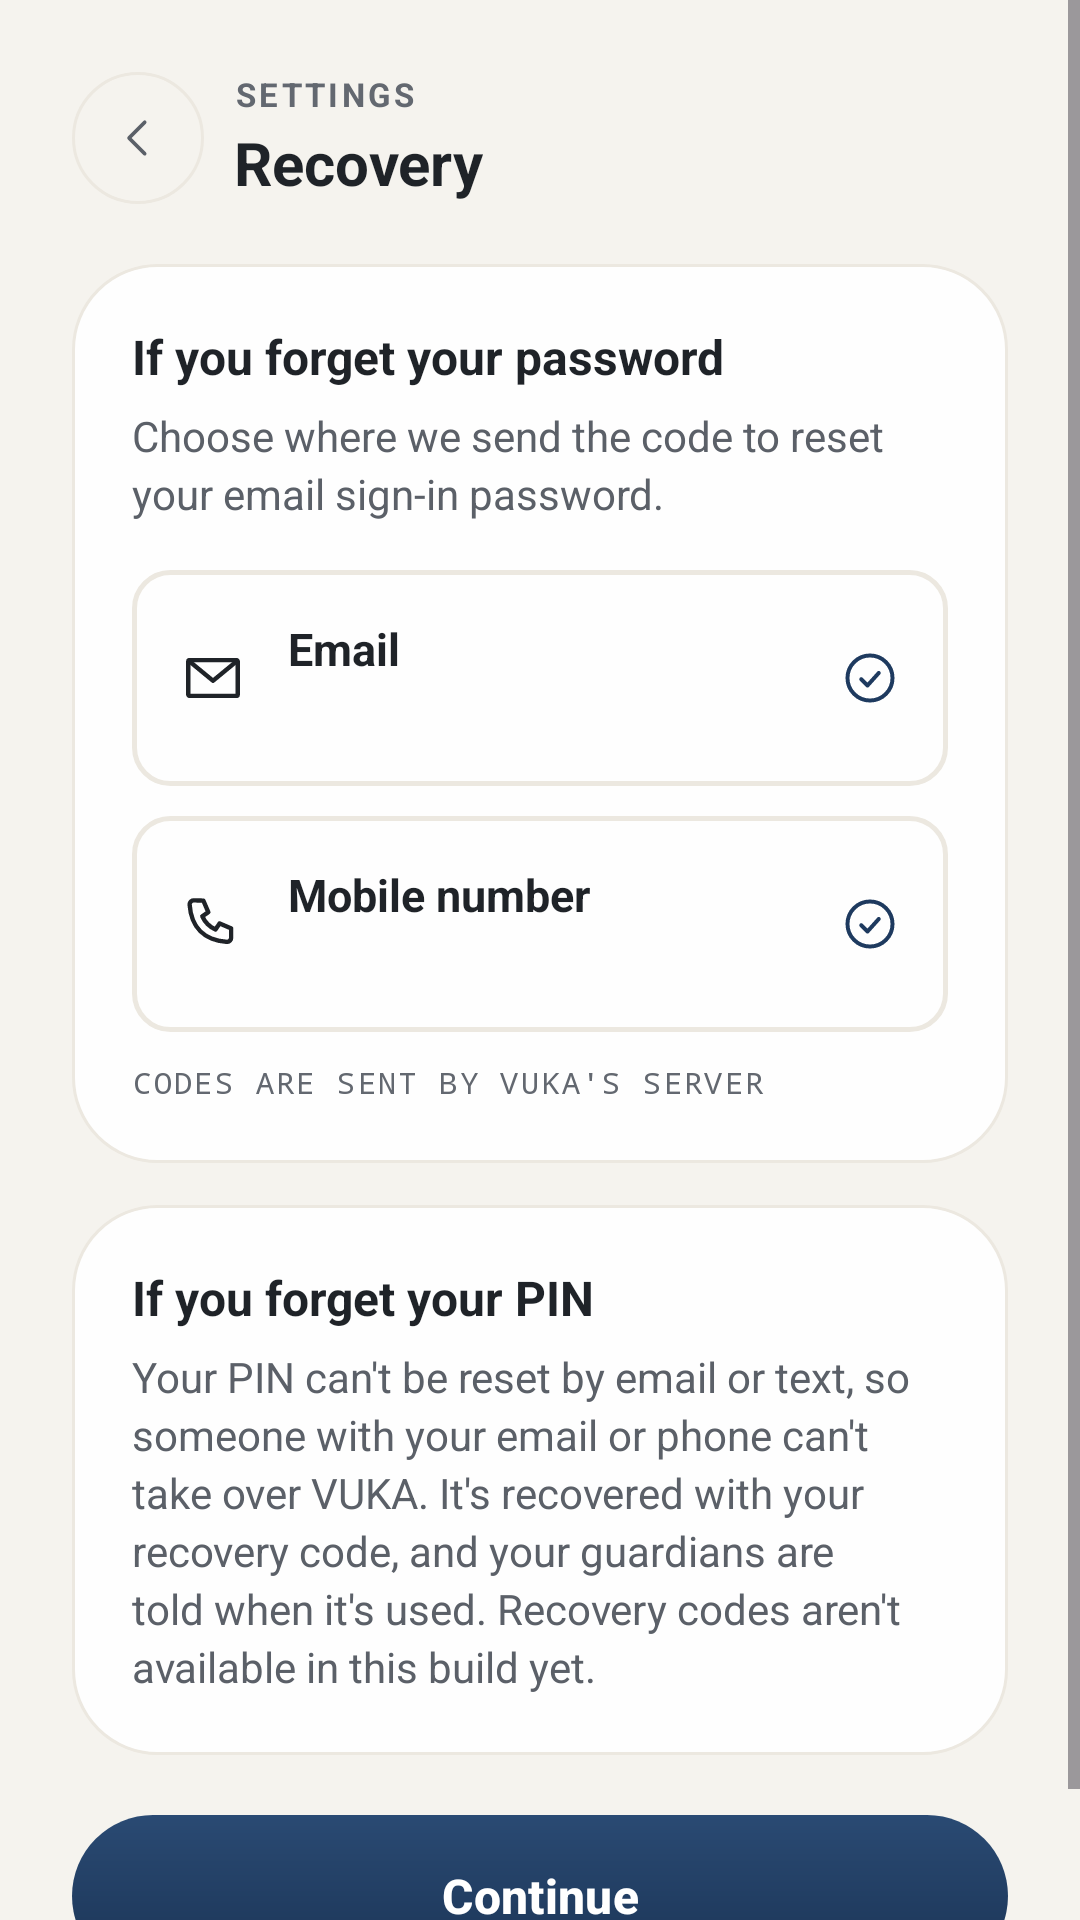

Here is an Android app screen rendered from its layout file. Give the layout XML and the strings, colors and styles it references.
<!-- AndroidManifest.xml: application theme Theme.MyApplication -->
<!-- res/layout/fragment_recovery.xml -->
<?xml version="1.0" encoding="utf-8"?>
<ScrollView xmlns:android="http://schemas.android.com/apk/res/android"
    xmlns:app="http://schemas.android.com/apk/res-auto"
    android:layout_width="match_parent"
    android:layout_height="match_parent"
    android:background="?attr/vukaBgBase"
    android:fillViewport="true">

    <LinearLayout
        android:layout_width="match_parent"
        android:layout_height="wrap_content"
        android:orientation="vertical"
        android:paddingStart="24dp"
        android:paddingEnd="24dp"
        android:paddingTop="24dp"
        android:paddingBottom="28dp">

        <LinearLayout
            android:layout_width="match_parent"
            android:layout_height="wrap_content"
            android:gravity="center_vertical"
            android:orientation="horizontal">

            <ImageView
                android:id="@+id/btnBack"
                android:layout_width="44dp"
                android:layout_height="44dp"
                android:background="@drawable/bg_back_button"
                android:contentDescription="Back"
                android:padding="13dp"
                android:src="@drawable/ic_caret_left"
                app:tint="@color/vuka_text_secondary" />

            <LinearLayout
                android:layout_width="0dp"
                android:layout_height="wrap_content"
                android:layout_marginStart="10dp"
                android:layout_weight="1"
                android:orientation="vertical">

                <TextView
                    android:layout_width="wrap_content"
                    android:layout_height="wrap_content"
                    android:letterSpacing="0.1"
                    android:text="SETTINGS"
                    android:textColor="@color/vuka_text_dim"
                    android:textSize="11sp"
                    android:textStyle="bold" />

                <TextView
                    android:layout_width="wrap_content"
                    android:layout_height="wrap_content"
                    android:layout_marginTop="2dp"
                    android:accessibilityHeading="true"
                    android:text="Recovery"
                    android:textColor="@color/vuka_text_title"
                    android:textSize="20sp"
                    android:textStyle="bold" />
            </LinearLayout>
        </LinearLayout>

        
        <LinearLayout
            android:layout_width="match_parent"
            android:layout_height="wrap_content"
            android:layout_marginTop="20dp"
            android:background="@drawable/bg_glass_card"
            android:orientation="vertical"
            android:padding="20dp">

            <TextView
                android:layout_width="wrap_content"
                android:layout_height="wrap_content"
                android:text="If you forget your password"
                android:textColor="@color/vuka_text_title"
                android:textSize="16sp"
                android:textStyle="bold" />

            <TextView
                android:id="@+id/tvIntro"
                android:layout_width="match_parent"
                android:layout_height="wrap_content"
                android:layout_marginTop="6dp"
                android:lineSpacingExtra="3dp"
                android:text="Choose where we send the code to reset your email sign-in password."
                android:textColor="@color/vuka_text_secondary"
                android:textSize="14sp" />

            <LinearLayout
                android:id="@+id/cardEmail"
                android:layout_width="match_parent"
                android:layout_height="wrap_content"
                android:layout_marginTop="16dp"
                android:background="@drawable/bg_tab_inactive"
                android:foreground="?attr/selectableItemBackground"
                android:gravity="center_vertical"
                android:orientation="horizontal"
                android:padding="16dp">

                <ImageView
                    android:layout_width="22dp"
                    android:layout_height="22dp"
                    android:importantForAccessibility="no"
                    android:src="@drawable/ic_mail"
                    app:tint="@color/vuka_text_title" />

                <LinearLayout
                    android:layout_width="0dp"
                    android:layout_height="wrap_content"
                    android:layout_marginStart="14dp"
                    android:layout_weight="1"
                    android:orientation="vertical">

                    <TextView
                        android:layout_width="wrap_content"
                        android:layout_height="wrap_content"
                        android:text="Email"
                        android:textColor="@color/vuka_text_title"
                        android:textSize="15sp"
                        android:textStyle="bold" />

                    <TextView
                        android:id="@+id/tvEmailValue"
                        android:layout_width="wrap_content"
                        android:layout_height="wrap_content"
                        android:layout_marginTop="2dp"
                        android:fontFamily="monospace"
                        android:textColor="@color/vuka_text_secondary"
                        android:textSize="13sp" />
                </LinearLayout>

                <ImageView
                    android:id="@+id/ivEmailCheck"
                    android:layout_width="20dp"
                    android:layout_height="20dp"
                    android:importantForAccessibility="no"
                    android:src="@drawable/ic_check_circle"
                    app:tint="@color/vuka_action" />
            </LinearLayout>

            <LinearLayout
                android:id="@+id/cardPhone"
                android:layout_width="match_parent"
                android:layout_height="wrap_content"
                android:layout_marginTop="10dp"
                android:background="@drawable/bg_tab_inactive"
                android:foreground="?attr/selectableItemBackground"
                android:gravity="center_vertical"
                android:orientation="horizontal"
                android:padding="16dp">

                <ImageView
                    android:layout_width="22dp"
                    android:layout_height="22dp"
                    android:importantForAccessibility="no"
                    android:src="@drawable/ic_phone"
                    app:tint="@color/vuka_text_title" />

                <LinearLayout
                    android:layout_width="0dp"
                    android:layout_height="wrap_content"
                    android:layout_marginStart="14dp"
                    android:layout_weight="1"
                    android:orientation="vertical">

                    <TextView
                        android:layout_width="wrap_content"
                        android:layout_height="wrap_content"
                        android:text="Mobile number"
                        android:textColor="@color/vuka_text_title"
                        android:textSize="15sp"
                        android:textStyle="bold" />

                    <TextView
                        android:id="@+id/tvPhoneValue"
                        android:layout_width="wrap_content"
                        android:layout_height="wrap_content"
                        android:layout_marginTop="2dp"
                        android:fontFamily="monospace"
                        android:textColor="@color/vuka_text_secondary"
                        android:textSize="13sp" />
                </LinearLayout>

                <ImageView
                    android:id="@+id/ivPhoneCheck"
                    android:layout_width="20dp"
                    android:layout_height="20dp"
                    android:importantForAccessibility="no"
                    android:src="@drawable/ic_check_circle"
                    app:tint="@color/vuka_action" />
            </LinearLayout>

            <TextView
                android:layout_width="match_parent"
                android:layout_height="wrap_content"
                android:layout_marginTop="10dp"
                android:fontFamily="monospace"
                android:letterSpacing="0.08"
                android:text="CODES ARE SENT BY VUKA'S SERVER"
                android:textColor="@color/vuka_text_dim"
                android:textSize="10sp" />
        </LinearLayout>

        
        <LinearLayout
            android:layout_width="match_parent"
            android:layout_height="wrap_content"
            android:layout_marginTop="14dp"
            android:background="@drawable/bg_glass_card"
            android:orientation="vertical"
            android:padding="20dp">

            <TextView
                android:layout_width="wrap_content"
                android:layout_height="wrap_content"
                android:text="If you forget your PIN"
                android:textColor="@color/vuka_text_title"
                android:textSize="16sp"
                android:textStyle="bold" />

            <TextView
                android:layout_width="match_parent"
                android:layout_height="wrap_content"
                android:layout_marginTop="6dp"
                android:lineSpacingExtra="3dp"
                android:text="Your PIN can't be reset by email or text, so someone with your email or phone can't take over VUKA. It's recovered with your recovery code, and your guardians are told when it's used. Recovery codes aren't available in this build yet."
                android:textColor="@color/vuka_text_secondary"
                android:textSize="14sp" />
        </LinearLayout>

        <View
            android:layout_width="match_parent"
            android:layout_height="0dp"
            android:layout_weight="1"
            android:minHeight="20dp" />

        <com.google.android.material.button.MaterialButton
            android:id="@+id/btnContinue"
            android:layout_width="match_parent"
            android:layout_height="54dp"
            android:background="@drawable/bg_button_primary"
            app:backgroundTint="@null"
            android:text="Continue"
            android:textAllCaps="false"
            android:textColor="@color/vuka_text_inverse"
            android:textSize="16sp"
            android:textStyle="bold"
            app:cornerRadius="27dp" />
    </LinearLayout>
</ScrollView>
<!-- resources referenced by this layout -->
<resources>
  <color name="vuka_action">#1E3A5F</color>
  <color name="vuka_text_dim">#636870</color>
  <color name="vuka_text_inverse">#FFFFFF</color>
  <color name="vuka_text_secondary">#5B6068</color>
  <color name="vuka_text_title">#1F2328</color>
  <!-- drawable bg_back_button (drawable) -->
  <?xml version="1.0" encoding="utf-8"?>
  <ripple xmlns:android="http://schemas.android.com/apk/res/android"
      android:color="?attr/vukaBorderEmphasis">
      <item>
          <shape android:shape="oval">
              <solid android:color="@android:color/transparent" />
              <stroke android:width="1dp" android:color="?attr/vukaBorder" />
          </shape>
      </item>
      <item android:id="@android:id/mask">
          <shape android:shape="oval">
              <solid android:color="#FFFFFFFF" />
          </shape>
      </item>
  </ripple>
  <!-- drawable bg_glass_card (drawable) -->
  <?xml version="1.0" encoding="utf-8"?>
  <shape xmlns:android="http://schemas.android.com/apk/res/android"
      android:shape="rectangle">
      <solid android:color="@color/vuka_card_solid" />
      <corners android:radius="28dp" />
      <stroke
          android:width="1dp"
          android:color="?attr/vukaBorder" />
  </shape>
  <!-- drawable bg_tab_inactive (drawable) -->
  <?xml version="1.0" encoding="utf-8"?>
  <shape xmlns:android="http://schemas.android.com/apk/res/android"
      android:shape="rectangle">
      <solid android:color="@android:color/transparent" />
      <corners android:radius="12dp" />
      <stroke android:width="1.5dp" android:color="?attr/vukaBorder" />
  </shape>
  <!-- drawable ic_caret_left (drawable) -->
  <?xml version="1.0" encoding="utf-8"?>
  <vector xmlns:android="http://schemas.android.com/apk/res/android"
      android:width="24dp"
      android:height="24dp"
      android:viewportWidth="24"
      android:viewportHeight="24">
      <path
          android:pathData="M15,5l-7,7l7,7"
          android:strokeColor="#FF000000"
          android:strokeWidth="1.6"
          android:strokeLineCap="round"
          android:strokeLineJoin="round" />
  </vector>
  <style name="Theme.MyApplication" parent="Base.Theme.MyApplication" />
  <color name="vuka_action_grad_top">#2A4A73</color>
  <color name="vuka_action_grad_bottom">#1A3354</color>
  <color name="vuka_card_solid">#EBFFFFFF</color>
  <color name="vuka_bg_base">#F5F3EE</color>
  <color name="vuka_bg_elevated">#F2EFE9</color>
  <color name="vuka_border">#ECE8E0</color>
  <color name="vuka_border_subtle">#F0ECE4</color>
  <color name="vuka_border_emphasis">#E2DDD2</color>
  <color name="vuka_bg_surface">#FFFFFF</color>
  <style name="ShapeAppearance.Vuka.Dialog" parent="">
          <item name="cornerFamily">rounded</item>
          <item name="cornerSize">28dp</item>
      </style>
  <style name="TextAppearance.Vuka.DialogTitle" parent="MaterialAlertDialog.Material3.Title.Text">
          <item name="android:textColor">@color/vuka_text_title</item>
          <item name="android:textSize">20sp</item>
          <item name="android:textStyle">bold</item>
      </style>
  <style name="TextAppearance.Vuka.DialogBody" parent="MaterialAlertDialog.Material3.Body.Text">
          <item name="android:textColor">@color/vuka_text_secondary</item>
          <item name="android:textSize">15sp</item>
          <item name="android:lineSpacingExtra">3dp</item>
      </style>
  <style name="Widget.Vuka.DialogButton.Ghost" parent="Widget.Material3.Button.TextButton.Dialog">
          <item name="android:minHeight">48dp</item>
          <item name="android:textAllCaps">false</item>
          <item name="android:textColor">@color/vuka_text_secondary</item>
          <item name="android:textSize">15sp</item>
          <item name="android:textStyle">bold</item>
          <item name="rippleColor">?attr/vukaBorderEmphasis</item>
      </style>
</resources>
